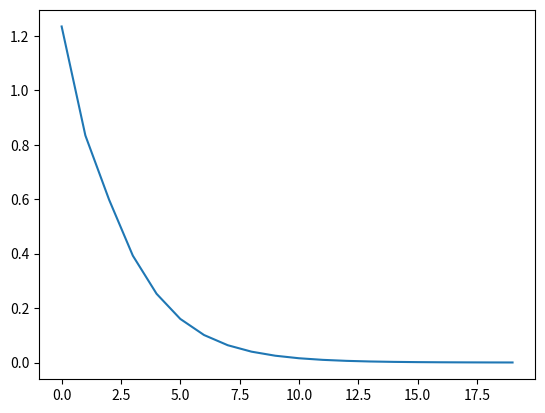

The script that saved this image:
import numpy as np
import matplotlib.pyplot as plt

N = 2
H = 3
T = 20

dh = np.ones((N, H))
np.random.seed(3)
Wh = np.random.randn(H, H)*0.5

norm_list = []
for t in range(T):
	dh = np.matmul(dh, Wh.T)
	norm = np.sqrt(np.sum(dh**2)) / N
	norm_list.append(norm)

plt.plot(np.arange(T), norm_list)

plt.show()
